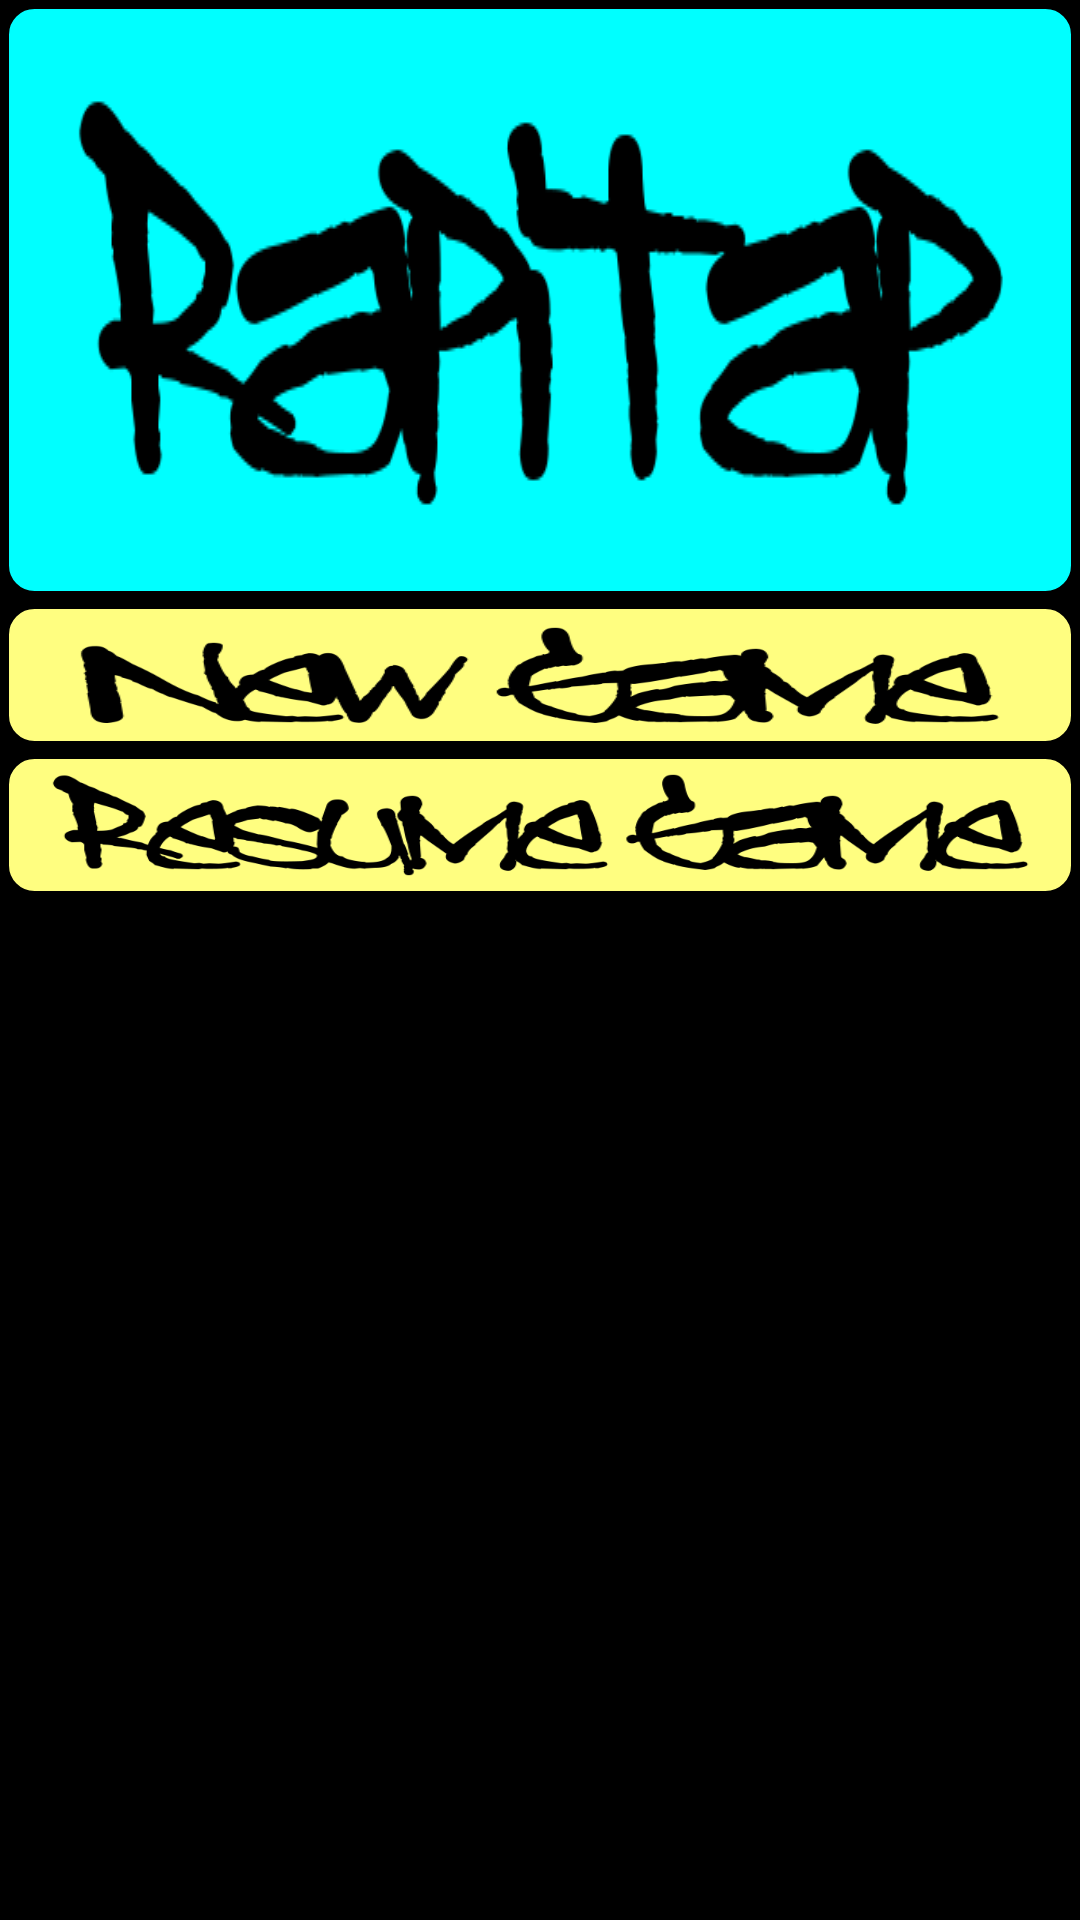

Produce the Android XML layout that renders to this screen, including the resource entries it uses.
<!-- AndroidManifest.xml: activity theme android:Theme.Holo.NoActionBar.Fullscreen -->
<!-- res/layout/activity_splash.xml -->
<RelativeLayout xmlns:android="http://schemas.android.com/apk/res/android"
    xmlns:tools="http://schemas.android.com/tools"
    android:id="@+id/backgroundLayout"
    android:layout_width="match_parent"
    android:layout_height="match_parent"
    android:background="@drawable/layout_black_bg"
    tools:context=".SplashActivity">

    <TableLayout
        android:layout_width="match_parent"
        android:layout_height="wrap_content"
        android:layout_alignParentTop="true"
        android:layout_centerHorizontal="true"
        android:orientation="vertical">

        <TableRow
            android:background="@drawable/layout_blue_bg"
            android:layout_width="match_parent"
            android:layout_height="match_parent">

            <ImageView
                android:id="@+id/rapitaptitle"
                android:layout_width="wrap_content"
                android:layout_height="wrap_content"
                android:layout_column="18"
                android:background="@drawable/rapitaptitle" />
        </TableRow>

        <TableRow
            android:id="@+id/row1"
            android:background="@drawable/layout_bg"
            android:layout_width="wrap_content"
            android:layout_height="wrap_content">

            <ImageButton
                android:id="@+id/newGameButton"
                android:layout_width="100dp"
                android:layout_height="50dp"
                android:layout_column="18"
                android:background="@drawable/newgamebutton" />

        </TableRow>

        <TableRow
            android:id="@+id/row2"
            android:background="@drawable/layout_bg"
            android:layout_width="wrap_content"
            android:layout_height="wrap_content">

            <ImageButton
                android:id="@+id/resumeGameButton"
                android:layout_width="100dp"
                android:layout_height="50dp"
                android:layout_column="18"
                android:background="@drawable/resumegamebutton" />
        </TableRow>

    </TableLayout>

</RelativeLayout>
<!-- resources referenced by this layout -->
<resources>
  <!-- drawable layout_bg (drawable) -->
  <?xml version="1.0" encoding="utf-8"?>
  <shape xmlns:android="http://schemas.android.com/apk/res/android">
      <solid android:color="#fffe80"/>
      <stroke android:width="3dip" android:color="#000000" />
      <corners android:radius="10dip"/>
      <padding android:left="0dip" android:top="0dip" android:right="0dip" android:bottom="0dip" />
  </shape>
  <!-- drawable layout_black_bg (drawable) -->
  <?xml version="1.0" encoding="utf-8"?>
  <shape xmlns:android="http://schemas.android.com/apk/res/android">
      <solid android:color="#000000"/>
      <stroke android:width="3dip" android:color="#000000" />
      <corners android:radius="10dip"/>
      <padding android:left="0dip" android:top="0dip" android:right="0dip" android:bottom="0dip" />
  </shape>
  <!-- drawable layout_blue_bg (drawable) -->
  <?xml version="1.0" encoding="utf-8"?>
  <shape xmlns:android="http://schemas.android.com/apk/res/android">
      <solid android:color="#00ffff"/>
      <stroke android:width="3dip" android:color="#000000" />
      <corners android:radius="10dip"/>
      <padding android:left="0dip" android:top="0dip" android:right="0dip" android:bottom="0dip" />
  </shape>
  <!-- drawable newgamebutton: png bitmap (drawable, 26697 bytes) -->
  <!-- drawable rapitaptitle: png bitmap (drawable, 23695 bytes) -->
  <!-- drawable resumegamebutton: png bitmap (drawable, 28685 bytes) -->
</resources>
